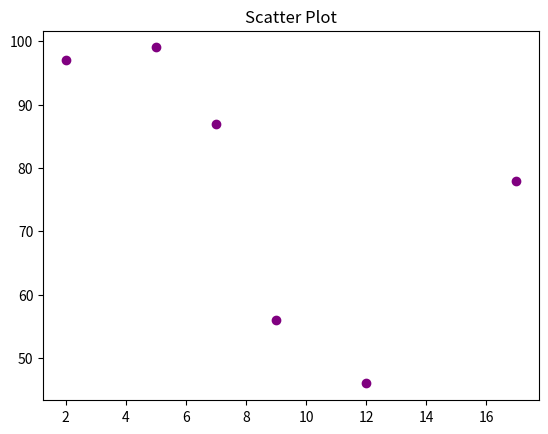

This chart was generated by the following Python code:
import matplotlib.pyplot as plt

x = [5, 7, 9, 2, 12, 17]
y = [99, 87, 56, 97, 46, 78]

plt.scatter(x, y, color="purple")
plt.title("Scatter Plot")
plt.show()
